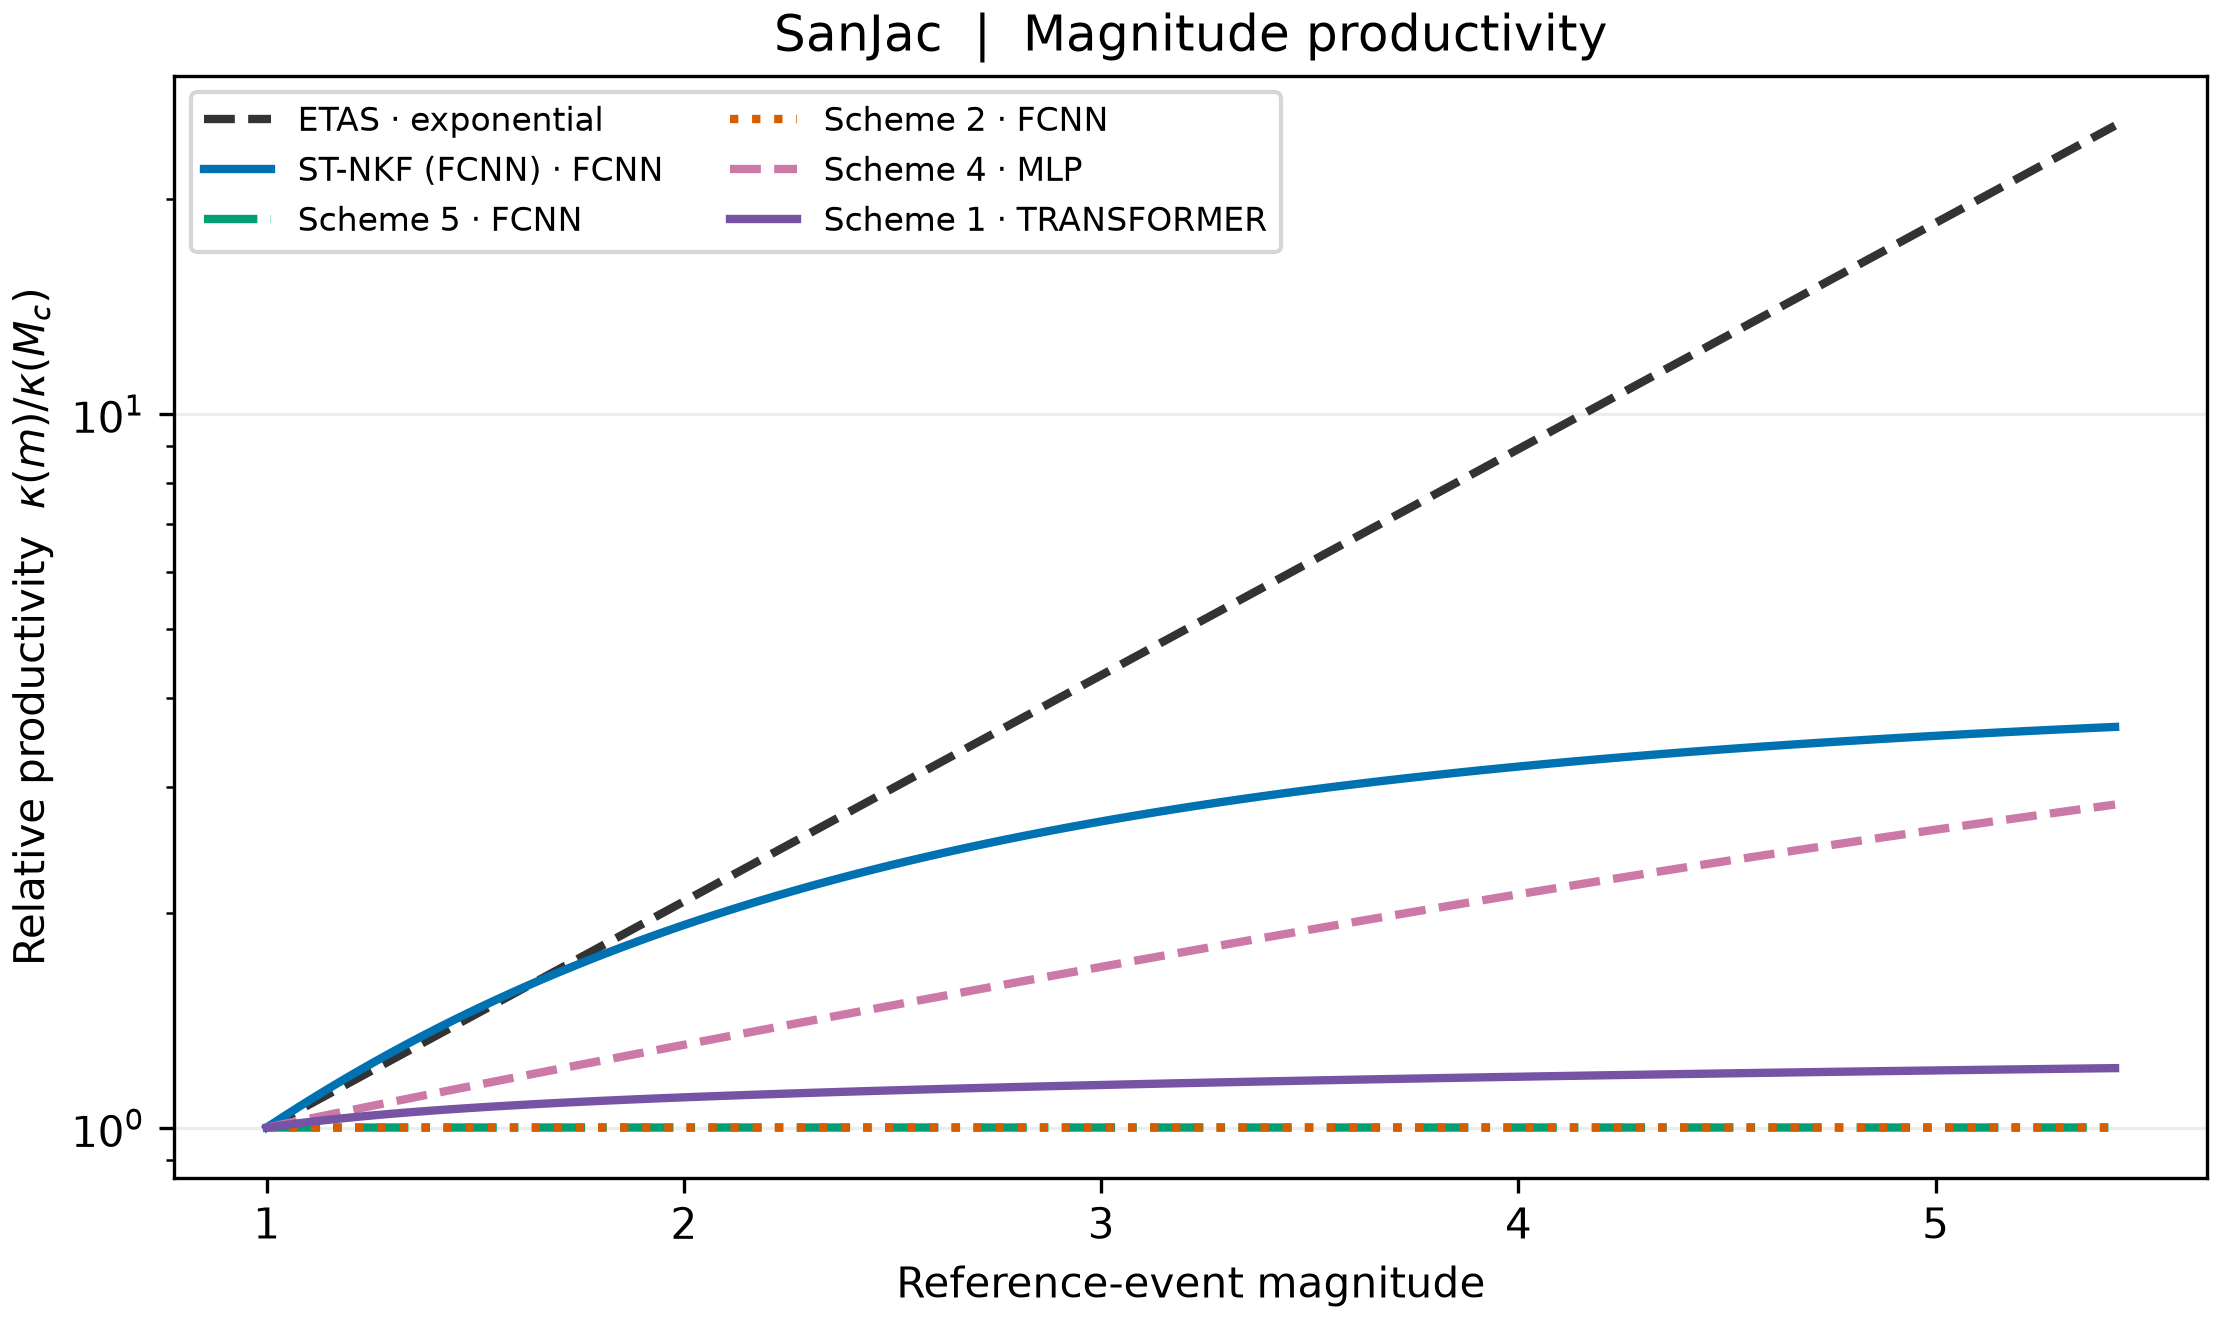

The data file committed next to this chart (first rows):
model, head, magnitude, kappa, relative_kappa
etas, exponential, 1.0, 3.72, 1.0
etas, exponential, 1.037, 3.822, 1.027
etas, exponential, 1.074, 3.926, 1.055
etas, exponential, 1.111, 4.034, 1.084
etas, exponential, 1.148, 4.144, 1.114
etas, exponential, 1.185, 4.257, 1.144
etas, exponential, 1.222, 4.373, 1.175
etas, exponential, 1.258, 4.492, 1.207
etas, exponential, 1.295, 4.615, 1.24
etas, exponential, 1.332, 4.741, 1.274
etas, exponential, 1.369, 4.87, 1.309
etas, exponential, 1.406, 5.003, 1.345
etas, exponential, 1.443, 5.14, 1.382
etas, exponential, 1.48, 5.28, 1.419
etas, exponential, 1.517, 5.425, 1.458
etas, exponential, 1.554, 5.573, 1.498
etas, exponential, 1.591, 5.725, 1.539
etas, exponential, 1.628, 5.881, 1.581
etas, exponential, 1.664, 6.042, 1.624
etas, exponential, 1.701, 6.207, 1.668
etas, exponential, 1.738, 6.376, 1.714
etas, exponential, 1.775, 6.55, 1.761
etas, exponential, 1.812, 6.729, 1.809
etas, exponential, 1.849, 6.913, 1.858
etas, exponential, 1.886, 7.101, 1.909
etas, exponential, 1.923, 7.295, 1.961
etas, exponential, 1.96, 7.494, 2.014
etas, exponential, 1.997, 7.699, 2.069
etas, exponential, 2.034, 7.909, 2.126
etas, exponential, 2.071, 8.125, 2.184
etas, exponential, 2.107, 8.347, 2.244
etas, exponential, 2.144, 8.575, 2.305
etas, exponential, 2.181, 8.809, 2.368
etas, exponential, 2.218, 9.049, 2.432
etas, exponential, 2.255, 9.296, 2.499
etas, exponential, 2.292, 9.55, 2.567
etas, exponential, 2.329, 9.811, 2.637
etas, exponential, 2.366, 10.08, 2.709
etas, exponential, 2.403, 10.35, 2.783
etas, exponential, 2.44, 10.64, 2.859
etas, exponential, 2.477, 10.93, 2.937
etas, exponential, 2.514, 11.23, 3.017
etas, exponential, 2.55, 11.53, 3.1
etas, exponential, 2.587, 11.85, 3.184
etas, exponential, 2.624, 12.17, 3.271
etas, exponential, 2.661, 12.5, 3.36
etas, exponential, 2.698, 12.84, 3.452
etas, exponential, 2.735, 13.19, 3.546
etas, exponential, 2.772, 13.55, 3.643
etas, exponential, 2.809, 13.92, 3.743
etas, exponential, 2.846, 14.3, 3.845
etas, exponential, 2.883, 14.7, 3.95
etas, exponential, 2.92, 15.1, 4.058
etas, exponential, 2.957, 15.51, 4.169
etas, exponential, 2.994, 15.93, 4.282
etas, exponential, 3.03, 16.37, 4.399
etas, exponential, 3.067, 16.81, 4.519
etas, exponential, 3.104, 17.27, 4.643
etas, exponential, 3.141, 17.74, 4.769
etas, exponential, 3.178, 18.23, 4.9
... 666 more rows
